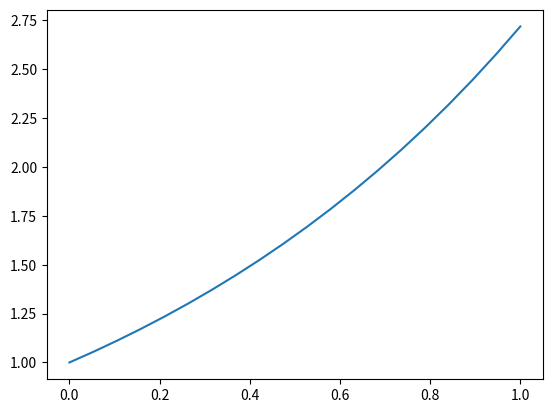

Write Python code to recreate this figure.
import numpy as np
import matplotlib.pyplot as plt

def f(x):
    return np.exp(x)

a = 0.0
b = 1.0

#mid-point method
M = (b-a)*f((a+b)/2)
print('Midpoint', M) 

#trapeziod-point method 
T = ((b-a)/2)*(f(a)+f(b))
print('Trapeziod', T)

#simpson's rule
S = ((b-a)/6)*(f(a) + 4*f((a+b)/2) + f(b))
print('Simpson', S)

#plot the function
x = np.linspace(0,1,20)
plt.plot(x,f(x))
plt.show()

#Simpson is the most accurate
#trailing decimals may differ depending on computer chip and exponent value stored in python library 
